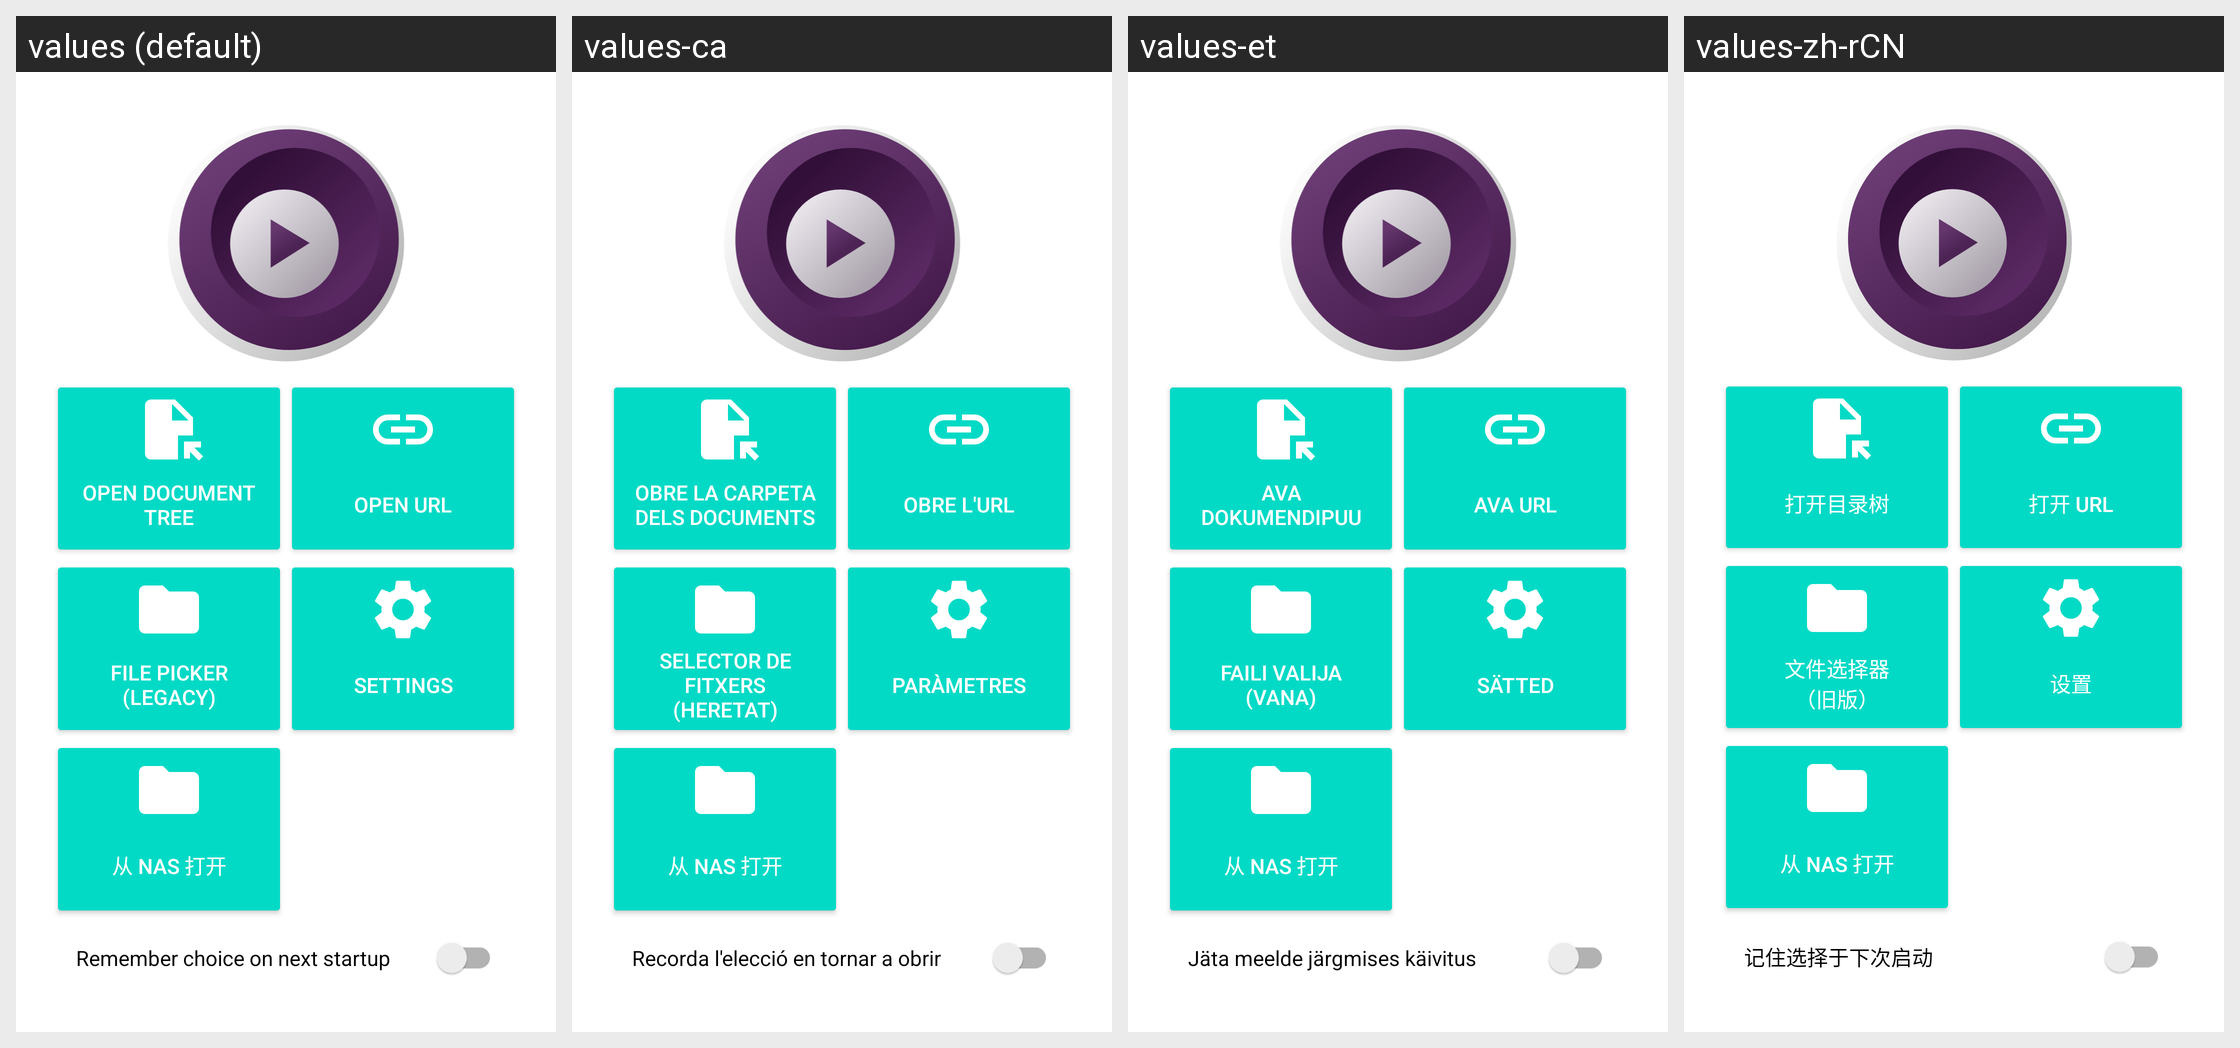

The same Android screen rendered under several of its app's locales, left to right. List the strings drawn on it with the default value and each locale's translation.
Android screen res/layout/fragment_main_screen.xml rendered under 4 locales, left to right: values (default), values-ca, values-et, values-zh-rCN. Device: Nexus 5 (rendered at 1080×1920; each locale shown at half size, 540×960, under a caption strip naming it); theme Theme.MaterialComponents.DayNight.NoActionBar.
Other locales in the repository, not shown: values-es, values-fa, values-it, values-ja, values-nb-rNO, values-pl, values-pt-rBR, values-ru, values-tr, values-uk.
Strings drawn on this screen, with the default value and each locale's value (text and hints the layout hard-codes, and strings that could not be matched under every locale, appear in the picture but are not listed):

action_open_doc_tree
  values: Open document tree
  values-ca: Obre la carpeta dels documents
  values-et: Ava dokumendipuu
  values-zh-rCN: 打开目录树

action_open_url
  values: Open URL
  values-ca: Obre l'URL
  values-et: Ava URL
  values-zh-rCN: 打开 URL

file_picker_old
  values: File picker
      (legacy)
  values-ca: Selector de fitxers
      (heretat)
  values-et: Faili valija
      (vana)
  values-zh-rCN: 文件选择器
      （旧版）

action_settings
  values: Settings
  values-ca: Paràmetres
  values-et: Sätted
  values-zh-rCN: 设置

action_open_nas
  values: 从 NAS 打开
  values-ca: 从 NAS 打开  [not translated; the default value is used]
  values-et: 从 NAS 打开  [not translated; the default value is used]
  values-zh-rCN: 从 NAS 打开  [not translated; the default value is used]

option_remember_choice
  values: Remember choice on next startup
  values-ca: Recorda l'elecció en tornar a obrir
  values-et: Jäta meelde järgmises käivitus
  values-zh-rCN: 记住选择于下次启动
